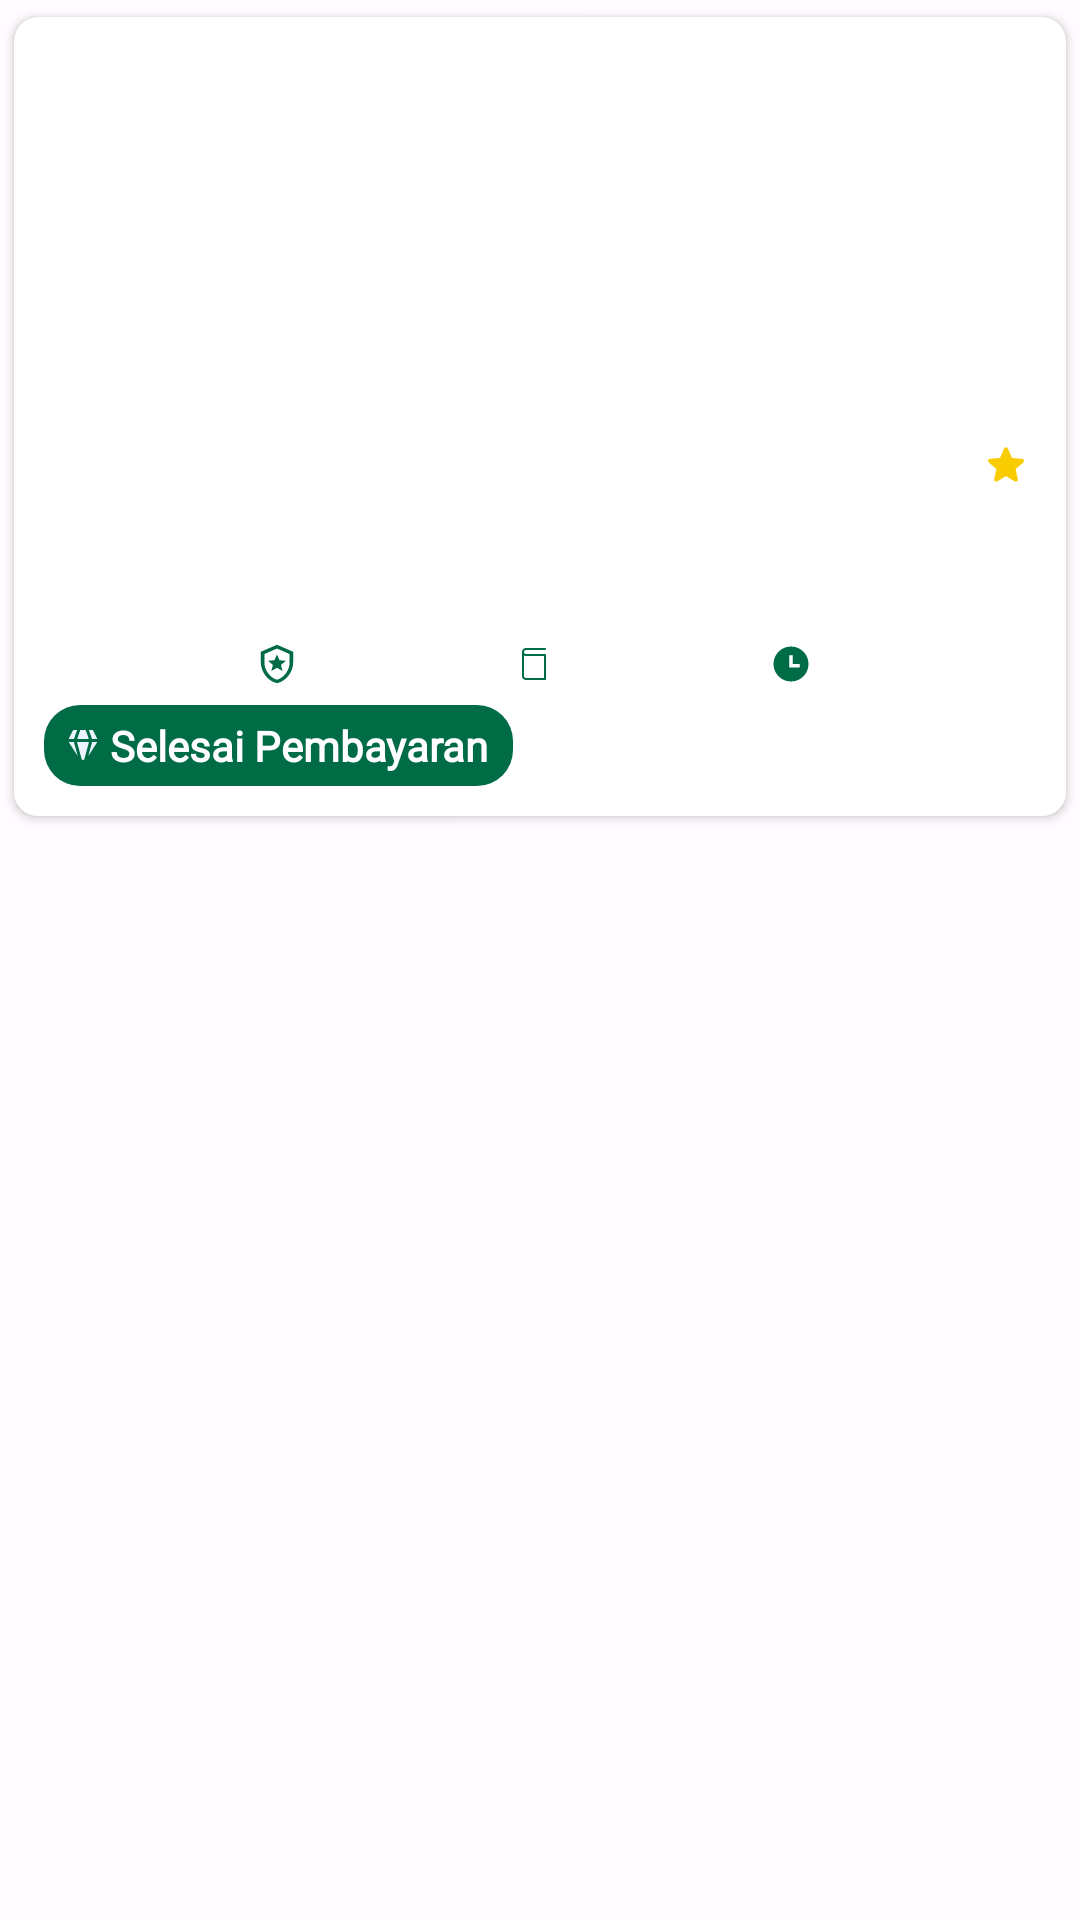

Reconstruct the res/layout file that produces this screen, plus the resources it refers to.
<!-- AndroidManifest.xml: application theme Theme.GoStudy -->
<!-- res/layout/history_item_list.xml -->
<?xml version="1.0" encoding="utf-8"?>
<RelativeLayout xmlns:android="http://schemas.android.com/apk/res/android"
    xmlns:app="http://schemas.android.com/apk/res-auto"
    xmlns:tools="http://schemas.android.com/tools"
    android:layout_width="match_parent"
    android:layout_height="wrap_content">

    <androidx.cardview.widget.CardView
        android:layout_width="match_parent"
        android:layout_height="wrap_content"
        app:cardBackgroundColor="@color/white"
        app:cardCornerRadius="8dp"
        app:cardElevation="2dp"
        app:cardPreventCornerOverlap="true"
        app:cardUseCompatPadding="true">

        <LinearLayout
            android:layout_width="match_parent"
            android:layout_height="match_parent"
            android:orientation="vertical">

            <ImageView
                android:id="@+id/iv_course_img"
                android:layout_width="match_parent"
                android:layout_height="130dp"
                android:scaleType="centerCrop"
                app:layout_constraintBottom_toTopOf="@id/cl_history_contain"
                app:layout_constraintStart_toStartOf="parent"
                app:layout_constraintTop_toTopOf="parent"
                tools:src="@drawable/img_ui_ux" />

            <androidx.constraintlayout.widget.ConstraintLayout
                android:id="@+id/cl_history_contain"
                android:layout_width="match_parent"
                android:layout_height="wrap_content"
                android:background="@color/white"
                android:orientation="vertical"
                android:padding="10dp"
                app:layout_constraintBottom_toBottomOf="parent"
                app:layout_constraintTop_toBottomOf="@id/iv_course_img">

                <TextView
                    android:id="@+id/tv_category_name"
                    android:layout_width="wrap_content"
                    android:layout_height="wrap_content"
                    android:fontFamily="@font/montserrat_bold"
                    android:textColor="@color/md_theme_light_primary"
                    app:layout_constraintStart_toStartOf="parent"
                    app:layout_constraintTop_toTopOf="parent"
                    tools:text="UI/UX Design" />

                <TextView
                    android:id="@+id/tv_rating"
                    android:layout_width="wrap_content"
                    android:layout_height="wrap_content"
                    android:drawablePadding="4dp"
                    android:fontFamily="@font/montserrat_regular"
                    android:textColor="@color/black"
                    android:textStyle="bold"
                    app:drawableStartCompat="@drawable/ic_rating"
                    app:layout_constraintEnd_toEndOf="parent"
                    app:layout_constraintTop_toTopOf="parent"
                    tools:text="4.8" />

                <TextView
                    android:id="@+id/tv_course_title"
                    android:layout_width="match_parent"
                    android:layout_height="wrap_content"
                    android:layout_marginTop="4dp"
                    android:fontFamily="@font/montserrat_bold"
                    android:textColor="@color/black"
                    app:layout_constraintStart_toStartOf="parent"
                    app:layout_constraintTop_toBottomOf="@id/tv_category_name"
                    tools:text="Belajar Web Designer dengan Figma" />

                <TextView
                    android:id="@+id/tv_instructor_name"
                    android:layout_width="match_parent"
                    android:layout_height="wrap_content"
                    android:layout_marginTop="4dp"
                    android:fontFamily="@font/montserrat_regular"
                    android:textColor="@color/black"
                    android:textSize="12sp"
                    app:layout_constraintStart_toStartOf="parent"
                    app:layout_constraintTop_toBottomOf="@id/tv_course_title"
                    tools:text="by Angela Doe" />

                <TextView
                    android:id="@+id/tv_level"
                    android:layout_width="wrap_content"
                    android:layout_height="wrap_content"
                    android:layout_marginTop="4dp"
                    android:drawablePadding="4dp"
                    android:fontFamily="@font/montserrat_regular"
                    android:textColor="@color/black"
                    android:textStyle="bold"
                    app:drawableStartCompat="@drawable/ic_level"
                    app:layout_constraintEnd_toStartOf="@id/tv_module"
                    app:layout_constraintStart_toStartOf="parent"
                    app:layout_constraintTop_toBottomOf="@id/tv_instructor_name"
                    tools:text="Intermediate Level" />

                <TextView
                    android:id="@+id/tv_module"
                    android:layout_width="wrap_content"
                    android:layout_height="wrap_content"
                    android:layout_marginTop="4dp"
                    android:drawablePadding="4dp"
                    android:fontFamily="@font/montserrat_regular"
                    android:textColor="@color/black"
                    android:textStyle="bold"
                    app:drawableStartCompat="@drawable/ic_module"
                    app:layout_constraintEnd_toStartOf="@id/tv_duration"
                    app:layout_constraintStart_toEndOf="@id/tv_level"
                    app:layout_constraintTop_toBottomOf="@id/tv_instructor_name"
                    tools:text="10 Modul" />

                <TextView
                    android:id="@+id/tv_duration"
                    android:layout_width="wrap_content"
                    android:layout_height="wrap_content"
                    android:layout_marginTop="4dp"
                    android:drawablePadding="4dp"
                    android:fontFamily="@font/montserrat_regular"
                    android:textColor="@color/black"
                    android:textStyle="bold"
                    app:drawableStartCompat="@drawable/ic_time"
                    app:layout_constraintEnd_toEndOf="parent"
                    app:layout_constraintStart_toEndOf="@id/tv_module"
                    app:layout_constraintTop_toBottomOf="@id/tv_instructor_name"
                    tools:text="60 Menit" />

                <TextView
                    android:id="@+id/tv_paid_status_true"
                    android:layout_width="wrap_content"
                    android:layout_height="wrap_content"
                    android:layout_marginTop="4dp"
                    android:background="@drawable/background_rounded"
                    android:drawablePadding="4dp"
                    android:fontFamily="@font/montserrat_regular"
                    android:text="@string/paid"
                    android:textColor="@color/white"
                    android:textStyle="bold"
                    app:drawableStartCompat="@drawable/ic_paid"
                    app:layout_constraintStart_toStartOf="parent"
                    app:layout_constraintTop_toBottomOf="@id/tv_level" />

                <TextView
                    android:id="@+id/tv_paid_status_false"
                    android:layout_width="wrap_content"
                    android:layout_height="wrap_content"
                    android:layout_marginTop="4dp"
                    android:background="@drawable/background_rounded"
                    android:backgroundTint="@color/md_theme_light_error"
                    android:drawablePadding="4dp"
                    android:fontFamily="@font/montserrat_regular"
                    android:text="@string/waiting_for_payment"
                    android:textColor="@color/white"
                    android:textStyle="bold"
                    android:visibility="gone"
                    app:drawableStartCompat="@drawable/ic_paid"
                    app:layout_constraintStart_toStartOf="parent"
                    app:layout_constraintTop_toBottomOf="@id/tv_level" />

            </androidx.constraintlayout.widget.ConstraintLayout>
        </LinearLayout>
    </androidx.cardview.widget.CardView>
</RelativeLayout>
<!-- resources referenced by this layout -->
<resources>
  <color name="black">#000000</color>
  <color name="md_theme_light_error">#BA1A1A</color>
  <color name="md_theme_light_primary">#006C45</color>
  <color name="white">#FFFFFF</color>
  <!-- drawable background_rounded (drawable) -->
  <?xml version="1.0" encoding="utf-8"?>
  <shape xmlns:android="http://schemas.android.com/apk/res/android">
      <corners android:radius="12dp" />
      <padding android:top="4dp"/>
      <padding android:bottom="4dp"/>
      <padding android:right="8dp"/>
      <padding android:left="8dp"/>
      <solid android:color="@color/md_theme_light_primary"/>
  </shape>
  <!-- drawable ic_rating (drawable) -->
  <vector xmlns:android="http://schemas.android.com/apk/res/android"
      android:width="12dp"
      android:height="12dp"
      android:autoMirrored="true"
      android:viewportWidth="10"
      android:viewportHeight="10">
      <path
          android:fillColor="#F9CC00"
          android:pathData="M5,8.074L7.421,9.538C7.865,9.807 8.407,9.41 8.29,8.908L7.649,6.155L9.79,4.3C10.18,3.962 9.97,3.32 9.457,3.279L6.64,3.04L5.537,0.438C5.339,-0.034 4.662,-0.034 4.464,0.438L3.361,3.034L0.544,3.273C0.03,3.314 -0.18,3.956 0.211,4.294L2.352,6.149L1.71,8.903C1.594,9.404 2.136,9.801 2.58,9.533L5,8.074Z" />
  </vector>
  <!-- drawable ic_time (drawable) -->
  <vector android:autoMirrored="true" android:height="12dp"
      android:viewportHeight="12" android:viewportWidth="12"
      android:width="12dp" xmlns:android="http://schemas.android.com/apk/res/android">
      <path android:fillColor="@color/md_theme_light_primary" android:pathData="M6,11.833C2.779,11.833 0.167,9.222 0.167,6C0.167,2.778 2.779,0.167 6,0.167C9.222,0.167 11.834,2.778 11.834,6C11.834,9.222 9.222,11.833 6,11.833ZM6.584,6V3.083H5.417V7.167H8.917V6H6.584Z"/>
  </vector>
  <string name="paid">Selesai Pembayaran</string>
  <string name="waiting_for_payment">Menunggu Pembayaran</string>
  <style name="Theme.GoStudy" parent="Base.Theme.GoStudy" />
  <color name="md_theme_light_onPrimary">#FFFFFF</color>
  <color name="md_theme_light_primaryContainer">#90F7BF</color>
  <color name="md_theme_light_onPrimaryContainer">#002112</color>
  <color name="md_theme_light_secondary">#396A1E</color>
  <color name="md_theme_light_onSecondary">#FFFFFF</color>
  <color name="md_theme_light_secondaryContainer">#B9F296</color>
  <color name="md_theme_light_onSecondaryContainer">#082100</color>
  <color name="md_theme_light_tertiary">#396A1E</color>
  <color name="md_theme_light_onTertiary">#FFFFFF</color>
  <color name="md_theme_light_tertiaryContainer">#B9F296</color>
  <color name="md_theme_light_onTertiaryContainer">#082100</color>
  <color name="md_theme_light_errorContainer">#FFDAD6</color>
  <color name="md_theme_light_onError">#FFFFFF</color>
  <color name="md_theme_light_onErrorContainer">#410002</color>
  <color name="md_theme_light_background">#FFFBFF</color>
  <color name="md_theme_light_onBackground">#2C1700</color>
  <color name="md_theme_light_surface">#FFFBFF</color>
  <color name="md_theme_light_onSurface">#2C1700</color>
  <color name="md_theme_light_surfaceVariant">#DCE5DC</color>
  <color name="md_theme_light_onSurfaceVariant">#404943</color>
  <color name="md_theme_light_outline">#707972</color>
  <color name="md_theme_light_inverseOnSurface">#FFEEE0</color>
  <color name="md_theme_light_inverseSurface">#482900</color>
  <color name="md_theme_light_inversePrimary">#73DAA4</color>
</resources>
